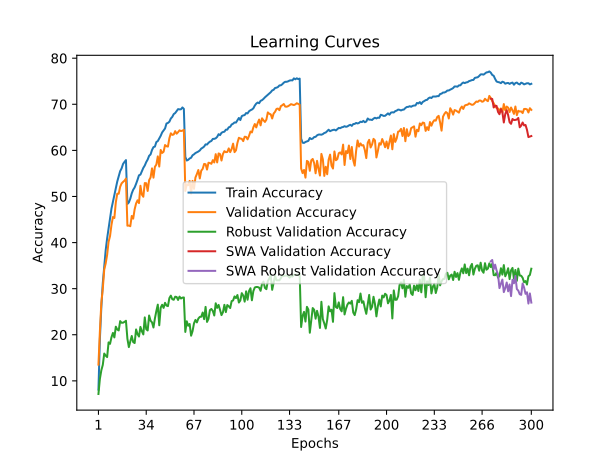

Source data for this figure (header and first rows):
time; train_accuracy; train_loss; valid_accuracy; valid_loss; valid_accuracy_robust; valid_accuracy_swa; valid_accuracy_robust_swa
136,3977; 8,1059; 4,6231; 13,5200; 4,3036; 7,1517; 13,5200; 7,1517
273,1995; 19,1191; 3,9450; 20,7700; 3,8868; 10,4414; 20,7700; 10,4414
415,2697; 26,0019; 3,6311; 26,9300; 3,6797; 12,2966; 26,9300; 12,2966
555,4637; 31,2104; 3,4008; 29,9800; 3,5970; 13,4621; 29,9800; 13,4621
694,7032; 34,9318; 3,2494; 34,1500; 3,4106; 15,9172; 34,1500; 15,9172
831,2571; 38,3422; 3,1074; 35,4700; 3,3858; 15,4690; 35,4700; 15,4690
968,5741; 40,9025; 3,0097; 37,3300; 3,3833; 15,1586; 37,3300; 15,1586
1108,4994; 42,9887; 2,9187; 40,1600; 3,2244; 18,3448; 40,1600; 18,3448
1245,0814; 45,2740; 2,8393; 41,4000; 3,2084; 18,0276; 41,4000; 18,0276
1383,0881; 47,3702; 2,7643; 43,8400; 3,0532; 19,4552; 43,8400; 19,4552
1520,4512; 48,8534; 2,7013; 45,5400; 3,0602; 20,4000; 45,5400; 20,4000
1657,8877; 50,4766; 2,6422; 45,3300; 3,0719; 19,4207; 45,3300; 19,4207
1795,6901; 51,9517; 2,5888; 48,7200; 2,8914; 21,7517; 48,7200; 21,7517
1932,9883; 53,2559; 2,5447; 50,6100; 2,8566; 21,1379; 50,6100; 21,1379
2069,5526; 54,4010; 2,5081; 50,5900; 2,8679; 20,9379; 50,5900; 20,9379
2205,6993; 55,4971; 2,4550; 52,1100; 2,8117; 22,9586; 52,1100; 22,9586
2340,4574; 56,0962; 2,4362; 52,8400; 2,8101; 22,6000; 52,8400; 22,6000
2479,6895; 57,0563; 2,4054; 53,1600; 2,7904; 22,6207; 53,1600; 22,6207
2615,9232; 57,5053; 2,3881; 53,4300; 2,7778; 22,7931; 53,4300; 22,7931
2749,1815; 57,8914; 2,3731; 53,8900; 2,7751; 23,0345; 53,8900; 23,0345
2885,3311; 48,3733; 2,7102; 43,6600; 3,0594; 19,1448; 43,6600; 19,1448
3027,6171; 48,7034; 2,7045; 43,6900; 3,0550; 17,3241; 43,6900; 17,3241
3163,9044; 49,5314; 2,6758; 43,5500; 3,1504; 18,5379; 43,5500; 18,5379
3298,7708; 50,6736; 2,6313; 45,7700; 2,9972; 19,7379; 45,7700; 19,7379
3435,5886; 51,4597; 2,6028; 45,1900; 3,0574; 18,4069; 45,1900; 18,4069
3576,1675; 51,9567; 2,5769; 47,2100; 2,9174; 18,2069; 47,2100; 18,2069
3718,4910; 52,7438; 2,5517; 48,4900; 2,9034; 21,1517; 48,4900; 21,1517
3855,0092; 53,6199; 2,5190; 49,1700; 2,8482; 20,1379; 49,1700; 20,1379
3990,6739; 54,6000; 2,4839; 48,5600; 2,8590; 19,6138; 48,5600; 19,6138
4133,0414; 54,7360; 2,4781; 52,3200; 2,7113; 21,7034; 52,3200; 21,7034
4269,6544; 55,4321; 2,4485; 50,4100; 2,7420; 20,7448; 50,4100; 20,7448
4406,5488; 56,2042; 2,4209; 49,9400; 2,7743; 20,0759; 49,9400; 20,0759
4541,4884; 56,7152; 2,4060; 52,9100; 2,6867; 23,7655; 52,9100; 23,7655
4680,2023; 57,4603; 2,3723; 52,8800; 2,7322; 21,2069; 52,8800; 21,2069
4817,1214; 58,0114; 2,3548; 51,2000; 2,7710; 20,9310; 51,2000; 20,9310
4957,2097; 58,8175; 2,3277; 53,5400; 2,6664; 24,1793; 53,5400; 24,1793
5095,3067; 59,1205; 2,3112; 54,1200; 2,6247; 23,0552; 54,1200; 23,0552
5230,4235; 60,0846; 2,2809; 56,1000; 2,5494; 22,6897; 56,1000; 22,6897
5367,1305; 60,7127; 2,2609; 54,0800; 2,6255; 21,5724; 54,0800; 21,5724
5502,5590; 60,8217; 2,2476; 56,4400; 2,5646; 23,5517; 56,4400; 23,5517
5642,0470; 61,8118; 2,2185; 56,9200; 2,5369; 25,1448; 56,9200; 25,1448
5780,8108; 62,0198; 2,2069; 58,7000; 2,4767; 26,5379; 58,7000; 26,5379
5916,9446; 62,5729; 2,1860; 56,4900; 2,5456; 22,0552; 56,4900; 22,0552
6052,2091; 63,1619; 2,1626; 60,0900; 2,4150; 25,8828; 60,0900; 25,8828
6191,9559; 63,8920; 2,1397; 59,4400; 2,4271; 26,5034; 59,4400; 26,5034
6331,0500; 64,3241; 2,1260; 59,7000; 2,3922; 25,8276; 59,7000; 25,8276
6467,6781; 64,7551; 2,1106; 61,1600; 2,3738; 26,9310; 61,1600; 26,9310
6603,2172; 65,8282; 2,0774; 60,9000; 2,3828; 26,3310; 60,9000; 26,3310
6743,8604; 65,9543; 2,0729; 60,8200; 2,3789; 26,2138; 60,8200; 26,2138
6881,0015; 66,2213; 2,0570; 62,6500; 2,3104; 27,9517; 62,6500; 27,9517
7019,6906; 66,9164; 2,0343; 63,7100; 2,2790; 28,4897; 63,7100; 28,4897
7158,7054; 67,2644; 2,0250; 63,3600; 2,2904; 27,7103; 63,3600; 27,7103
7295,3143; 67,8715; 2,0042; 63,4500; 2,2830; 27,5931; 63,4500; 27,5931
7431,6566; 68,0965; 1,9920; 64,1700; 2,2653; 28,2552; 64,1700; 28,2552
7569,1462; 68,4985; 1,9823; 63,6200; 2,2606; 28,1931; 63,6200; 28,1931
7707,0578; 68,9476; 1,9729; 63,9500; 2,2702; 27,5517; 63,9500; 27,5517
7844,9480; 68,8966; 1,9630; 64,3500; 2,2537; 28,2759; 64,3500; 28,2759
7983,4558; 68,9066; 1,9620; 64,1900; 2,2555; 27,8621; 64,1900; 27,8621
8120,5570; 69,3116; 1,9548; 64,2800; 2,2562; 28,0552; 64,2800; 28,0552
8259,1675; 69,0096; 1,9572; 64,4600; 2,2522; 28,0897; 64,4600; 28,0897
... 240 more rows
